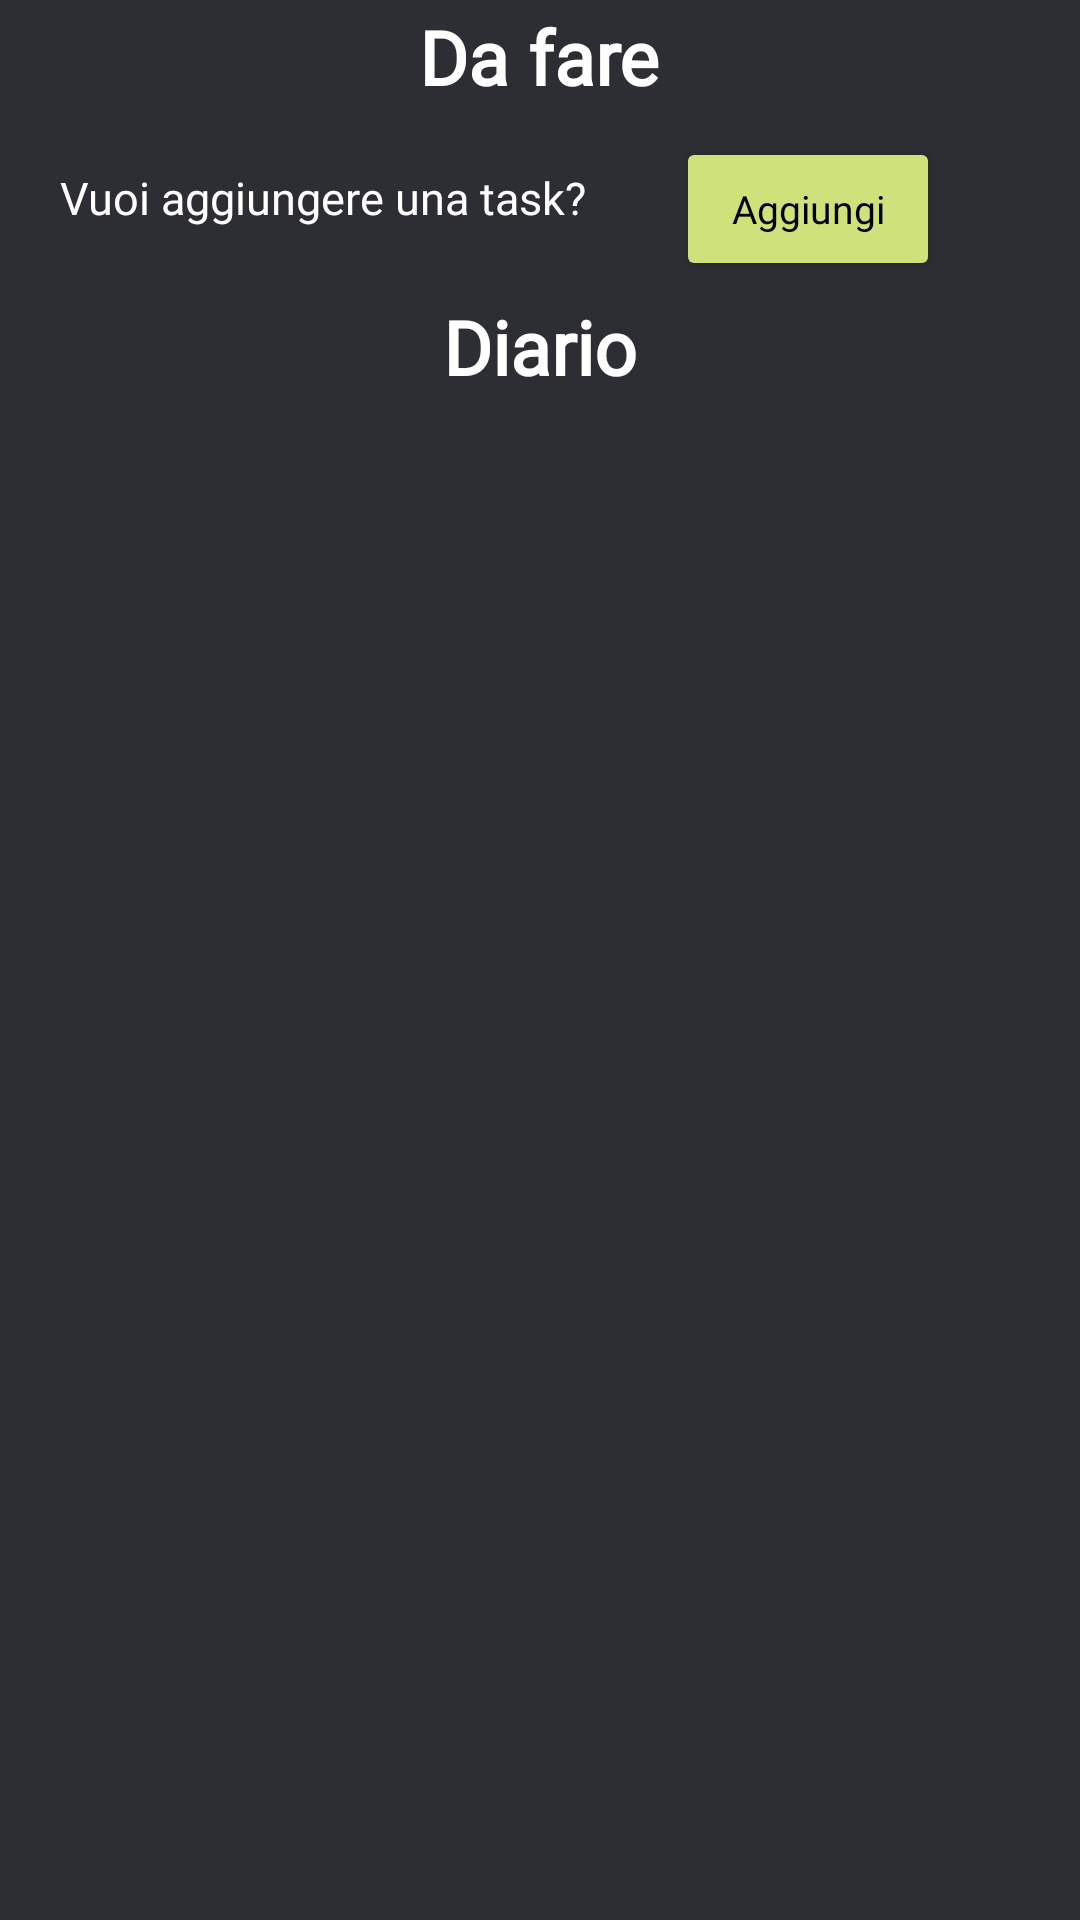

Write the Android layout XML for this screen, with the resource values it uses.
<!-- AndroidManifest.xml: application theme Theme.ToDoGruppo -->
<!-- res/layout/fragment_home.xml -->
<?xml version="1.0" encoding="utf-8"?>
<RelativeLayout xmlns:android="http://schemas.android.com/apk/res/android"
    xmlns:app="http://schemas.android.com/apk/res-auto"
    xmlns:tools="http://schemas.android.com/tools"
    android:layout_width="match_parent"
    android:layout_height="match_parent"
    android:background="@color/defaultBackground"
    android:fillViewport="true"
    tools:layout_editor_absoluteX="1dp"
    tools:layout_editor_absoluteY="1dp">

    <ScrollView
        android:layout_width="match_parent"
        android:layout_height="match_parent">

        <RelativeLayout
            android:layout_width="match_parent"
            android:layout_height="match_parent"
            android:background="@color/defaultBackground">

            <TextView
                android:id="@+id/titleHome"
                android:layout_width="wrap_content"
                android:layout_height="wrap_content"
                android:layout_alignParentTop="true"
                android:layout_centerInParent="true"
                android:layout_marginTop="2dp"
                android:fontFamily="@font/seg_ui_semibold"
                android:text="@string/da_fare"
                android:textColor="@color/white"
                android:textSize="25dp"
                android:textStyle="bold" />

            <TextView
                android:id="@+id/label"
                android:layout_width="wrap_content"
                android:layout_height="wrap_content"
                android:layout_below="@+id/titleHome"
                android:layout_alignParentStart="true"
                android:layout_marginStart="20dp"
                android:layout_marginTop="20dp"
                android:fontFamily="@font/seg_ui_semibold"
                android:text="@string/vuoi_aggiungere_una_task"
                android:textColor="@color/white"
                android:textSize="15dp" />

            <Button
                android:id="@+id/addBtn"
                android:layout_width="wrap_content"
                android:layout_height="wrap_content"
                android:layout_below="@+id/titleHome"
                android:layout_marginStart="30dp"
                android:layout_marginTop="10dp"
                android:layout_toEndOf="@+id/label"
                android:backgroundTint="@color/Button"
                android:fontFamily="@font/seg_ui_semibold"
                android:text="@string/aggiungi"
                android:textAllCaps="false"
                android:textColor="@color/black"
                android:textSize="13dp" />

            <androidx.core.widget.NestedScrollView
                android:id="@+id/listTask"
                android:layout_width="match_parent"
                android:layout_height="match_parent"
                android:layout_below="@+id/addBtn">

                <LinearLayout
                    android:layout_width="match_parent"
                    android:layout_height="wrap_content"
                    android:gravity="left"
                    android:orientation="vertical">

                    
                    <TextView
                        android:id="@+id/oggi"
                        android:layout_width="wrap_content"
                        android:layout_height="wrap_content"
                        android:layout_marginStart="15dp"
                        android:text="@string/oggi"
                        android:textColor="@color/white"
                        android:textSize="20sp"
                        android:visibility="gone" />

                    <androidx.recyclerview.widget.RecyclerView
                        android:id="@+id/todayRecyclerView"
                        android:layout_width="match_parent"
                        android:layout_height="wrap_content"
                        android:nestedScrollingEnabled="true"
                        app:layoutManager="androidx.recyclerview.widget.LinearLayoutManager" />

                    
                    <TextView
                        android:id="@+id/scadenzaSettimana"
                        android:layout_width="wrap_content"
                        android:layout_height="wrap_content"
                        android:layout_marginStart="15dp"
                        android:text="@string/scadenza_settimana"
                        android:textColor="@color/white"
                        android:textSize="20sp"
                        android:visibility="gone" />

                    <androidx.recyclerview.widget.RecyclerView
                        android:id="@+id/weekRecyclerView"
                        android:layout_width="match_parent"
                        android:layout_height="wrap_content"
                        android:nestedScrollingEnabled="true"
                        app:layoutManager="androidx.recyclerview.widget.LinearLayoutManager" />

                </LinearLayout>

            </androidx.core.widget.NestedScrollView>

            <TextView
                android:id="@+id/titleHome2"
                android:layout_width="wrap_content"
                android:layout_height="wrap_content"
                android:layout_below="@+id/listTask"
                android:layout_centerHorizontal="true"
                android:layout_marginTop="5dp"
                android:fontFamily="@font/seg_ui_semibold"
                android:text="@string/diario"
                android:textColor="@color/white"
                android:textSize="25dp"
                android:textStyle="bold" />

            <RelativeLayout
                android:id="@+id/diario"
                android:layout_width="match_parent"
                android:layout_height="wrap_content"
                android:layout_below="@+id/titleHome2"
                android:layout_marginStart="10dp"
                android:layout_marginLeft="10dp"
                android:layout_marginTop="10dp"
                android:layout_marginEnd="10dp"
                android:layout_marginRight="10dp"
                android:layout_marginBottom="10dp"
                android:layout_weight="1"
                android:background="@drawable/card_list">

                <TextView
                    android:id="@+id/avvisoDiario"
                    android:layout_width="wrap_content"
                    android:layout_height="wrap_content"
                    android:layout_centerHorizontal="true"
                    android:layout_marginTop="30dp"
                    android:fontFamily="@font/seg_ui_semibold"
                    android:text="@string/oggi_non_hai_scritto_ancora_nulla"
                    android:textColor="@color/colorTextWhite"
                    android:textSize="15dp"
                    android:visibility="gone" />

                <Button
                    android:id="@+id/diarioBtn"
                    android:layout_width="wrap_content"
                    android:layout_height="wrap_content"
                    android:layout_below="@+id/avvisoDiario"
                    android:layout_centerHorizontal="true"
                    android:layout_marginTop="10dp"
                    android:layout_marginBottom="30dp"
                    android:backgroundTint="@color/Button"
                    android:fontFamily="@font/seg_ui_semibold"
                    android:text="@string/aggiungi_la_tua_giornata"
                    android:textAllCaps="false"
                    android:textColor="@color/black"
                    android:textSize="13dp"
                    android:visibility="gone" />

                <androidx.recyclerview.widget.RecyclerView
                    android:id="@+id/diaryRecyclerView"
                    android:layout_width="match_parent"
                    android:layout_height="wrap_content"
                    android:nestedScrollingEnabled="true"
                    app:layoutManager="androidx.recyclerview.widget.LinearLayoutManager" />

            </RelativeLayout>


        </RelativeLayout>
    </ScrollView>

    
    <androidx.fragment.app.FragmentContainerView
        android:id="@+id/containerFragment"
        android:layout_width="match_parent"
        android:layout_height="match_parent" />


</RelativeLayout>
<!-- resources referenced by this layout -->
<resources>
  <color name="Button">#CEE27B</color>
  <color name="black">#FF000000</color>
  <color name="colorTextWhite">#ffffff</color>
  <color name="defaultBackground">#2D2E33</color>
  <color name="white">#FFFFFFFF</color>
  <!-- drawable card_list (drawable) -->
  <?xml version="1.0" encoding="utf-8"?>
  <layer-list xmlns:android="http://schemas.android.com/apk/res/android">
      <item>
          <shape android:shape="rectangle">
              <solid android:color="@color/Sfondo"/>
              <corners
                  android:topRightRadius="36dp"
                  android:topLeftRadius="36dp"
                  android:bottomLeftRadius="36dp"
                  android:bottomRightRadius="36dp"/>
          </shape>
      </item>
  </layer-list>
  <string name="aggiungi">Aggiungi</string>
  <string name="aggiungi_la_tua_giornata">Aggiungi la tua giornata</string>
  <string name="da_fare">Da fare</string>
  <string name="diario">Diario</string>
  <string name="oggi">Oggi</string>
  <string name="oggi_non_hai_scritto_ancora_nulla">Oggi non hai scritto ancora nulla</string>
  <string name="scadenza_settimana">In scadenza nella settimana</string>
  <string name="vuoi_aggiungere_una_task">Vuoi aggiungere una task?</string>
  <style name="Theme.ToDoGruppo" parent="Theme.Material3.DayNight.NoActionBar">
          
          <item name="colorPrimary">@color/purple_500</item>
          <item name="colorPrimaryVariant">@color/purple_700</item>
          <item name="colorOnPrimary">@color/white</item>
          
          <item name="colorSecondary">@color/teal_200</item>
          <item name="colorSecondaryVariant">@color/teal_700</item>
          <item name="colorOnSecondary">@color/black</item>
          
          <item name="android:statusBarColor" tools:targetApi="l">?attr/colorPrimaryVariant</item>
          
      </style>
  <color name="Sfondo">#3E3E3E</color>
  <color name="purple_500">#FF6200EE</color>
  <color name="purple_700">#FF3700B3</color>
  <color name="teal_200">#FF03DAC5</color>
  <color name="teal_700">#FF018786</color>
</resources>
